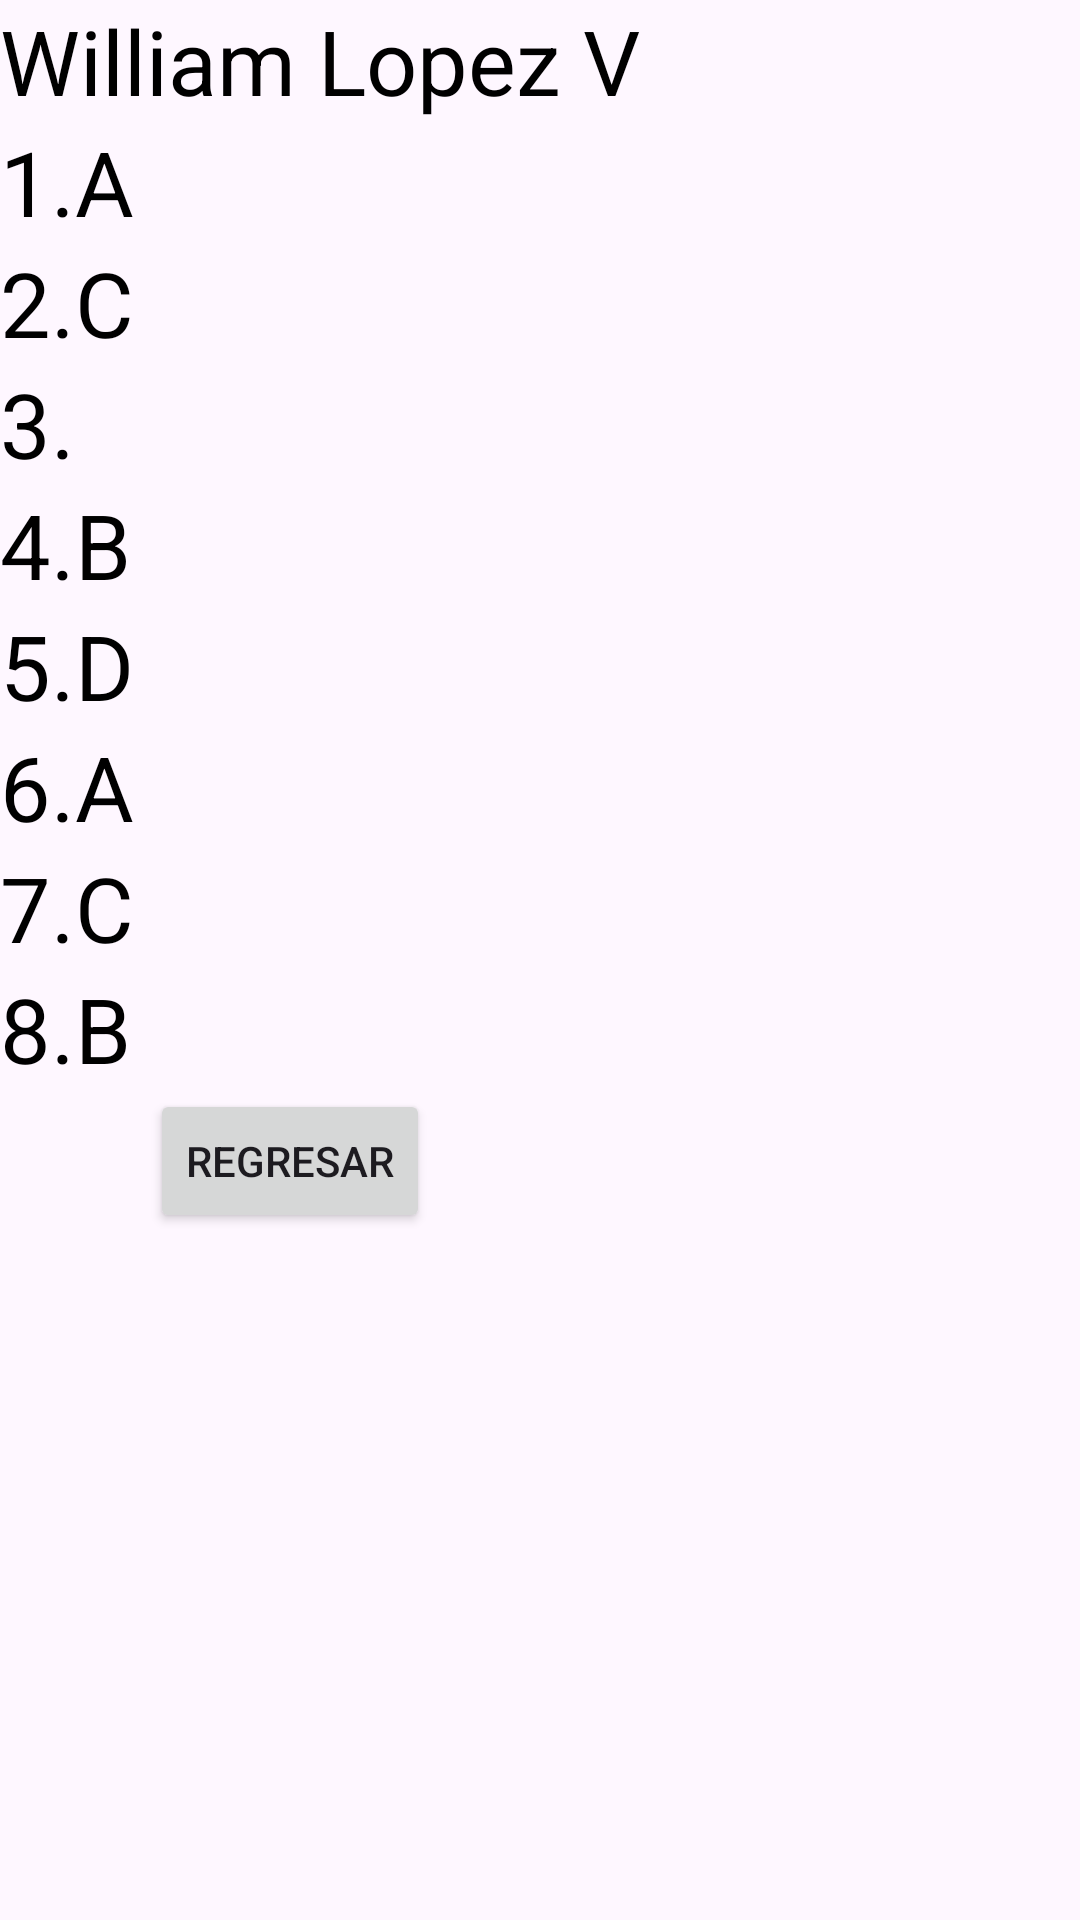

This screen was rendered from an Android layout file. Write that file and the resources it references.
<!-- AndroidManifest.xml: application theme Theme.Parcial_Login -->
<!-- res/layout/activity_parte_teoria.xml -->
<?xml version="1.0" encoding="utf-8"?>
<LinearLayout xmlns:android="http://schemas.android.com/apk/res/android"
    xmlns:app="http://schemas.android.com/apk/res-auto"
    xmlns:tools="http://schemas.android.com/tools"
    android:layout_width="match_parent"
    android:layout_height="match_parent"
    tools:context=".Parte_Teoria"
    android:orientation="vertical">

    <TextView
        android:layout_width="wrap_content"
        android:layout_height="wrap_content"
        android:text="William Lopez V"
        android:textSize="30sp"
        android:textColor="@color/black"/>

    <TextView
        android:layout_width="wrap_content"
        android:layout_height="wrap_content"
        android:text="1.A"
        android:textSize="30sp"
        android:textColor="@color/black"/>

    <TextView
        android:layout_width="wrap_content"
        android:layout_height="wrap_content"
        android:text="2.C"
        android:textSize="30sp"
        android:textColor="@color/black"/>

    <TextView
        android:layout_width="wrap_content"
        android:layout_height="wrap_content"
        android:text="3."
        android:textSize="30sp"
        android:textColor="@color/black"/>

    <TextView
        android:layout_width="wrap_content"
        android:layout_height="wrap_content"
        android:text="4.B"
        android:textSize="30sp"
        android:textColor="@color/black"/>

    <TextView
        android:layout_width="wrap_content"
        android:layout_height="wrap_content"
        android:text="5.D"
        android:textSize="30sp"
        android:textColor="@color/black"/>

    <TextView
        android:layout_width="wrap_content"
        android:layout_height="wrap_content"
        android:text="6.A"
        android:textSize="30sp"
        android:textColor="@color/black"/>

    <TextView
        android:layout_width="wrap_content"
        android:layout_height="wrap_content"
        android:text="7.C"
        android:textSize="30sp"
        android:textColor="@color/black"/>

    <TextView
        android:layout_width="wrap_content"
        android:layout_height="wrap_content"
        android:text="8.B"
        android:textSize="30sp"
        android:textColor="@color/black"/>

    <Button
        android:layout_width="wrap_content"
        android:layout_height="wrap_content"
        android:text="Regresar"
        android:layout_marginStart="50dp"
        android:id="@+id/regresar_button"/>


</LinearLayout>
<!-- resources referenced by this layout -->
<resources>
  <color name="black">#FF000000</color>
  <style name="Theme.Parcial_Login" parent="Base.Theme.Parcial_Login" />
  <style name="Base.Theme.Parcial_Login" parent="Theme.Material3.DayNight.NoActionBar">
          
          
      </style>
</resources>
